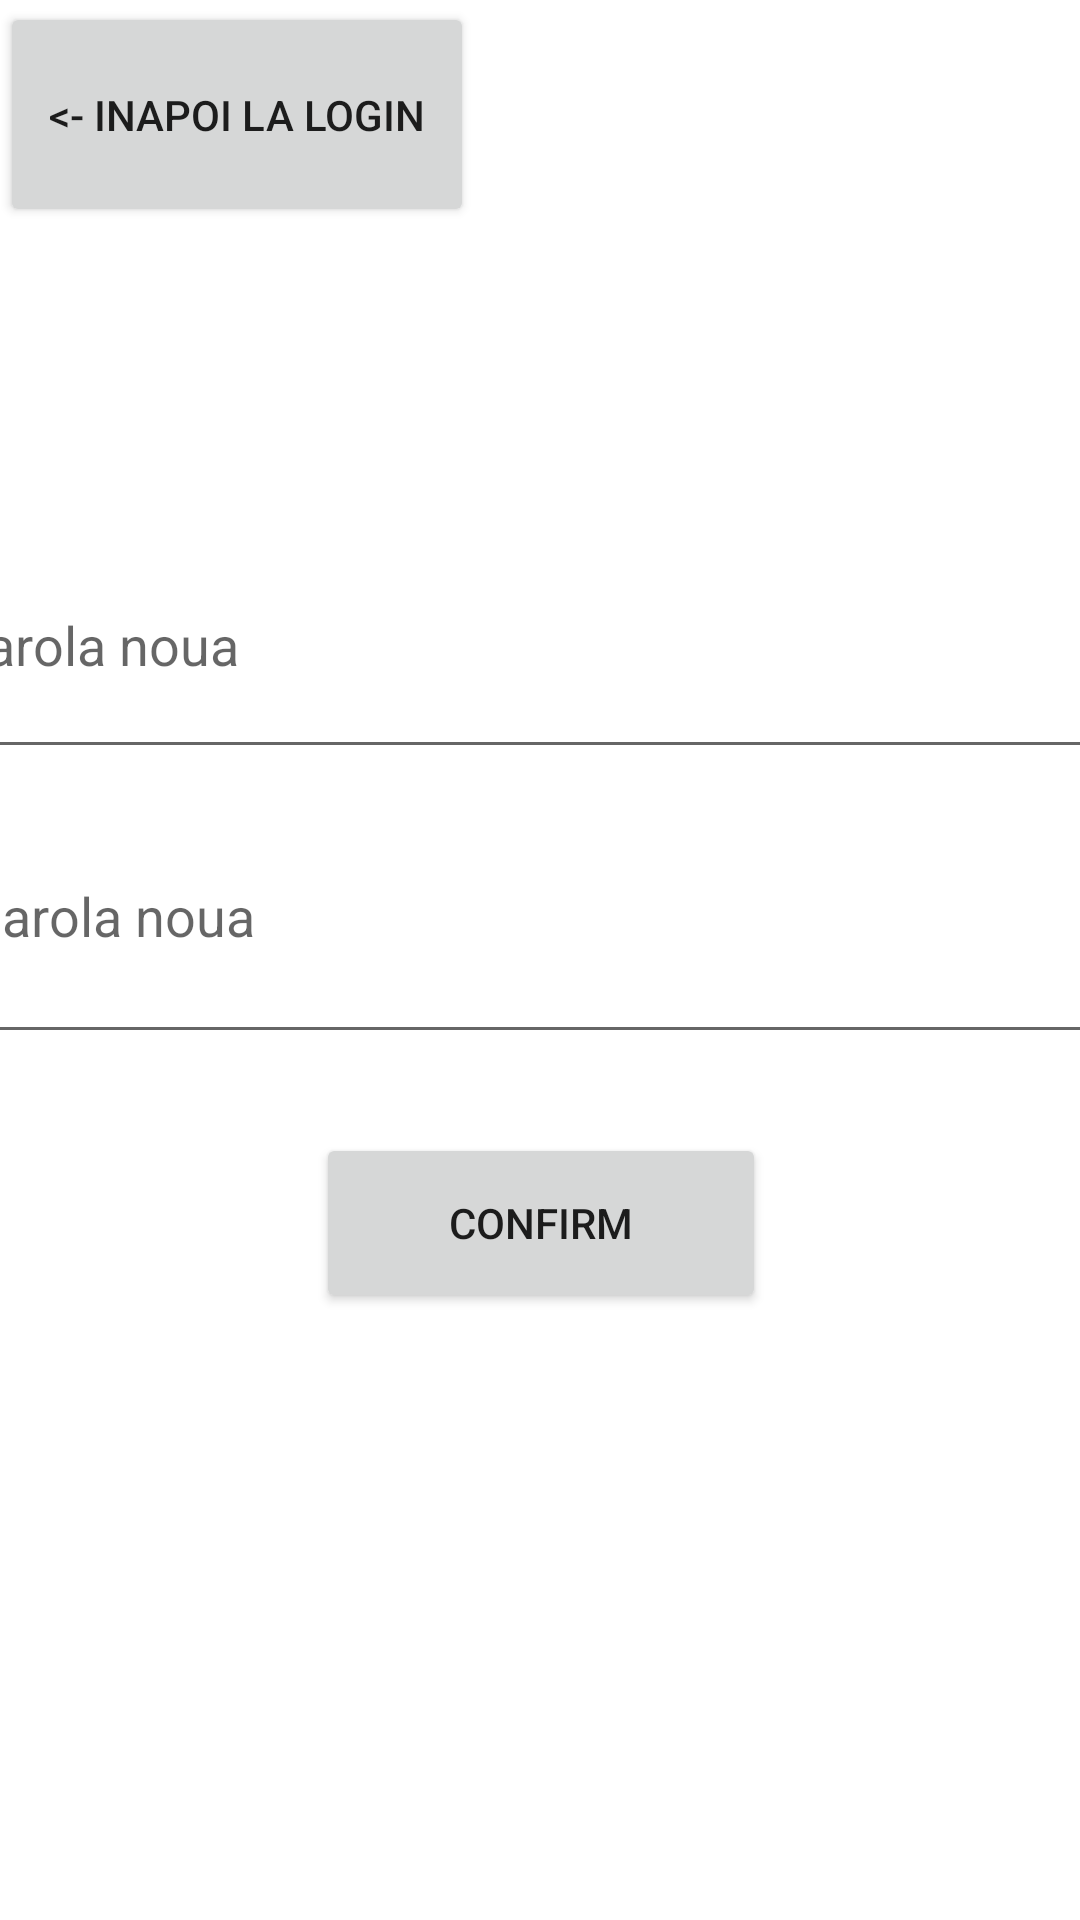

Here is an Android app screen rendered from its layout file. Give the layout XML and the strings, colors and styles it references.
<!-- AndroidManifest.xml: application theme Theme.PetriDelivery -->
<!-- res/layout/activity_change_password.xml -->
<?xml version="1.0" encoding="utf-8"?>
<androidx.constraintlayout.widget.ConstraintLayout xmlns:android="http://schemas.android.com/apk/res/android"
    xmlns:app="http://schemas.android.com/apk/res-auto"
    xmlns:tools="http://schemas.android.com/tools"
    android:layout_width="match_parent"
    android:layout_height="match_parent"
    tools:context=".ChangePasswordActivity">

    <LinearLayout
        android:layout_width="550dp"
        android:layout_height="300dp"
        android:orientation="vertical"
        app:layout_constraintBottom_toBottomOf="parent"
        app:layout_constraintEnd_toEndOf="parent"
        app:layout_constraintStart_toStartOf="parent"
        app:layout_constraintTop_toTopOf="parent"
        app:layout_constraintVertical_bias="0.501">

        <EditText
            android:id="@+id/newPasswordEditText"
            android:layout_width="match_parent"
            android:layout_height="86dp"
            android:ems="10"
            android:hint="@string/introdu_o_parola_noua"
            android:inputType="textPassword" />

        <EditText
            android:id="@+id/newPasswordRepeatedEditText"
            android:layout_width="match_parent"
            android:layout_height="95dp"
            android:ems="10"
            android:hint="@string/reintrodu_parola_noua"
            android:inputType="textPassword" />

        <LinearLayout
            android:layout_width="match_parent"
            android:layout_height="113dp"
            android:gravity="center"
            android:orientation="horizontal">

            <Button
                android:id="@+id/confirmPasswordChangeButton"
                android:layout_width="150dp"
                android:layout_height="60dp"

                android:text="@string/confirm" />
        </LinearLayout>

    </LinearLayout>

    <Button
        android:id="@+id/inapoiLaLoginBtn"
        android:layout_width="158dp"
        android:layout_height="75dp"
        android:text="@string/inapoi_la_login"
        app:layout_constraintBottom_toBottomOf="parent"
        app:layout_constraintEnd_toEndOf="parent"
        app:layout_constraintHorizontal_bias="0.0"
        app:layout_constraintStart_toStartOf="parent"
        app:layout_constraintTop_toTopOf="parent"
        app:layout_constraintVertical_bias="0.001" />
</androidx.constraintlayout.widget.ConstraintLayout>
<!-- resources referenced by this layout -->
<resources>
  <string name="confirm">Confirm</string>
  <string name="inapoi_la_login">&lt;- Inapoi la login</string>
  <string name="introdu_o_parola_noua">Introdu o parola noua</string>
  <string name="reintrodu_parola_noua">Reintrodu parola noua</string>
  <style name="Theme.PetriDelivery" parent="Theme.MaterialComponents.DayNight.NoActionBar">
          
          <item name="colorPrimary">@color/purple_500</item>
          <item name="colorPrimaryVariant">@color/purple_700</item>
          <item name="colorOnPrimary">@color/white</item>
          
          <item name="colorSecondary">@color/teal_200</item>
          <item name="colorSecondaryVariant">@color/teal_700</item>
          <item name="colorOnSecondary">@color/black</item>
          
          <item name="android:statusBarColor" tools:targetApi="l">?attr/colorPrimaryVariant</item>
          
      </style>
  <!-- not gathered from this repository: default colours our renderer supplied (Android Studio template values) -->
  <color name="purple_500">#FF6200EE</color>
  <color name="purple_700">#FF3700B3</color>
  <color name="teal_200">#FF03DAC5</color>
  <color name="teal_700">#FF018786</color>
  <color name="black">#FF000000</color>
  <color name="white">#FFFFFFFF</color>
</resources>
